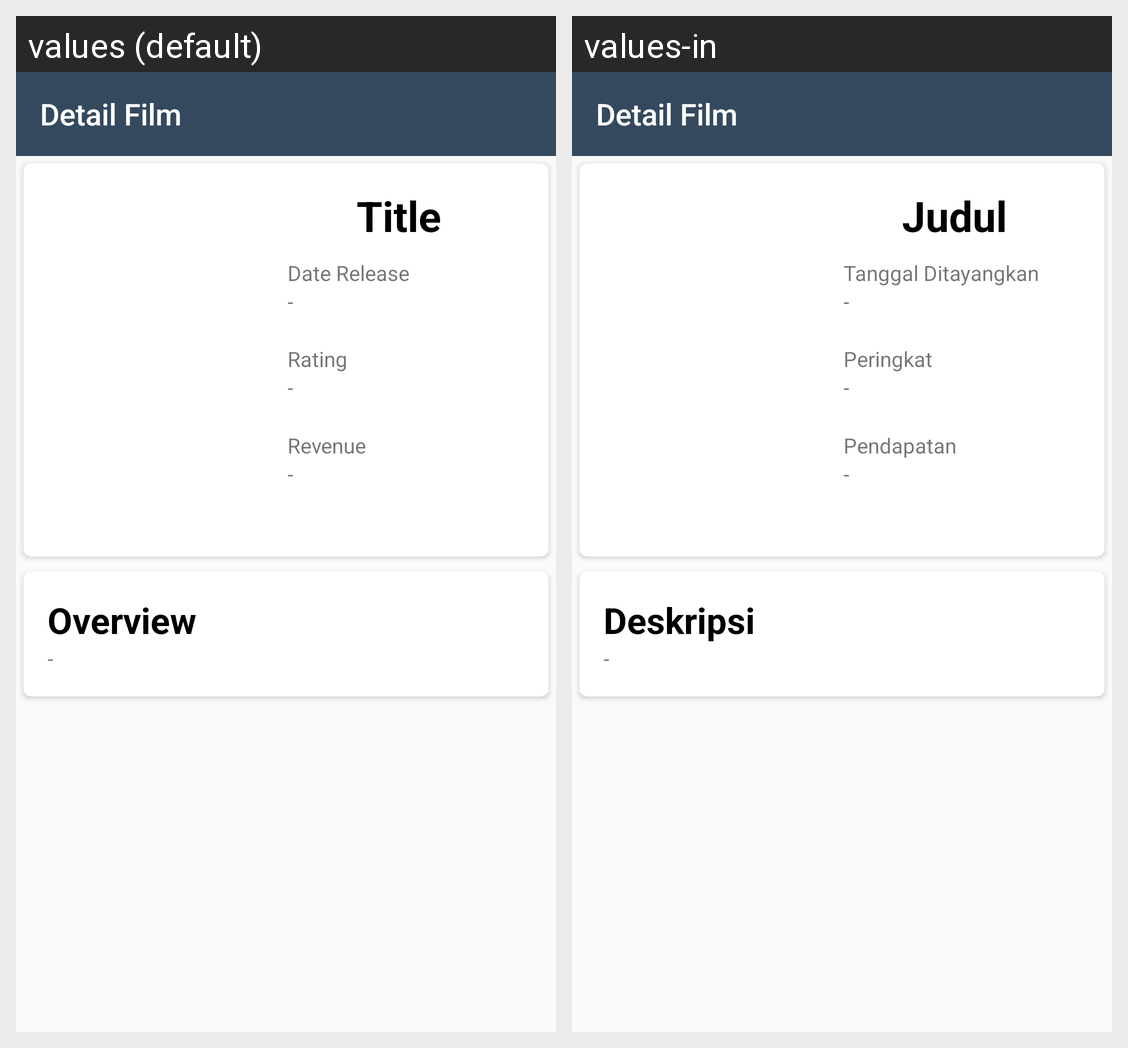

Here is an Android app screen in its default locale and in the app's own translations. Write out the translated-string differences for the strings that appear on this screen.
Android screen res/layout/activity_detail_film.xml rendered under 2 locales, left to right: values (default), values-in. Device: Nexus 5 (rendered at 1080×1920; each locale shown at half size, 540×960, under a caption strip naming it); theme AppTheme.
Strings drawn on this screen, with the default value and each locale's value (text and hints the layout hard-codes, and strings that could not be matched under every locale, appear in the picture but are not listed):

minus
  values: -
  values-in: -

title
  values: Title
  values-in: Judul

date_release
  values: Date Release
  values-in: Tanggal Ditayangkan

rating
  values: Rating
  values-in: Peringkat

revenue
  values: Revenue
  values-in: Pendapatan

overview
  values: Overview
  values-in: Deskripsi
